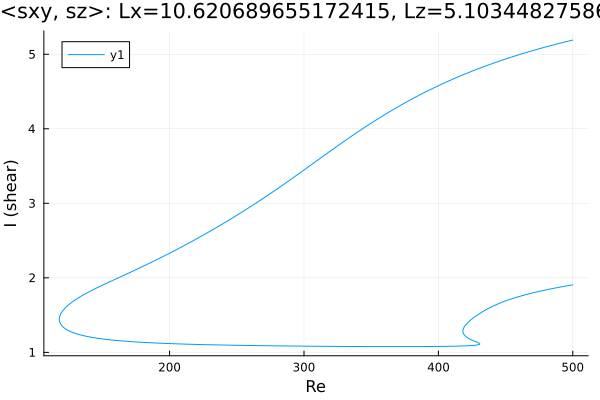

The data file committed next to this chart (first rows):
Re, shear
500.0, 5.191
499.8, 5.19
498.4, 5.183
496.9, 5.177
495.5, 5.171
494.1, 5.165
492.7, 5.158
491.3, 5.152
489.9, 5.145
488.5, 5.139
487, 5.132
485.6, 5.126
484.2, 5.119
482.8, 5.112
481.4, 5.105
480, 5.098
478.6, 5.091
477.1, 5.084
475.7, 5.077
474.3, 5.07
472.9, 5.063
471.5, 5.056
470.1, 5.048
468.7, 5.041
467.2, 5.033
465.8, 5.026
464.4, 5.018
463, 5.011
461.6, 5.003
460.2, 4.995
458.8, 4.987
457.3, 4.979
455.9, 4.971
454.5, 4.963
453.1, 4.954
451.7, 4.946
450.3, 4.938
448.9, 4.929
447.4, 4.921
446, 4.912
444.6, 4.903
443.2, 4.894
441.8, 4.886
440.4, 4.877
439, 4.867
437.5, 4.858
436.1, 4.849
434.7, 4.84
433.3, 4.83
431.9, 4.821
430.5, 4.811
429.1, 4.801
427.6, 4.791
426.2, 4.781
424.8, 4.771
423.4, 4.761
422, 4.751
420.6, 4.741
419.6, 4.733
418.1, 4.723
... 664 more rows
